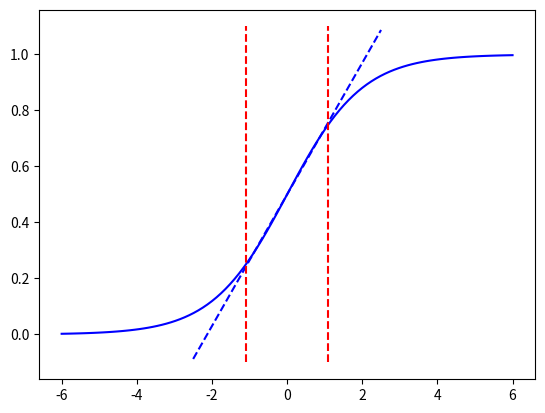

Generate this figure with matplotlib:
import matplotlib.pyplot as plt
import numpy as np


def sigmoid(x):
    return 1 / (1 + np.exp(-x))


def plot():
    x = np.linspace(-6, 6, 100)
    y = sigmoid(x)
    plt.plot(x, y, c='b')

    x = np.linspace(-2.5, 2.5, 10)
    y = 0.235 * x + 0.5
    plt.plot(x, y, c='b', linestyle='--')

    plt.vlines(-1.1, -0.1, 1.1, colors='r',linestyle='--')
    plt.vlines(1.1, -0.1, 1.1, colors='r',linestyle='--')
    plt.show()


if __name__ == '__main__':
    plot()
